Run: headless pygame with SDL's dummy video driver; simulated clock (each Clock.tick advances the game by its frame time, no real sleeping); random seed 0; keys injected as events and as key.get_pressed() state; mouse plan: one left click at the window centre at the start of phase 2, then a move to the lower-right quarter at the start of phase 3.
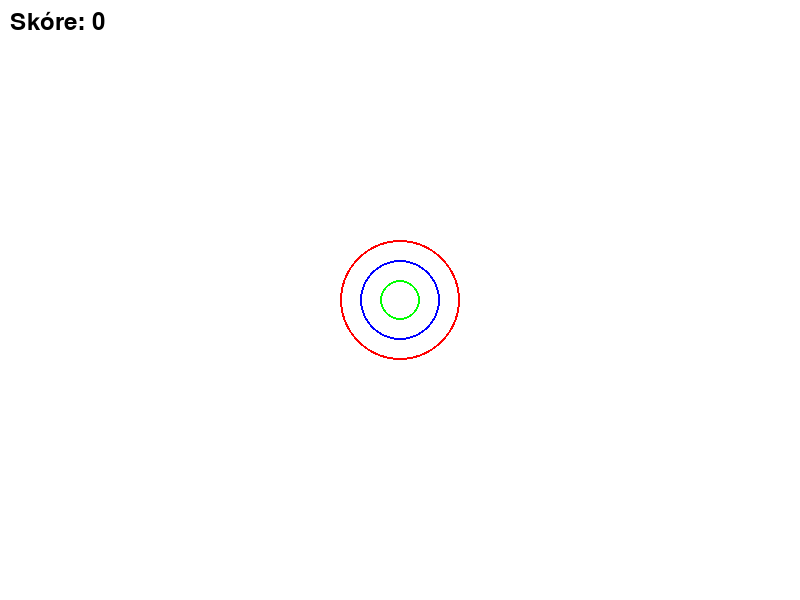
Frame 1 of 4 · flips 1–60 · no input
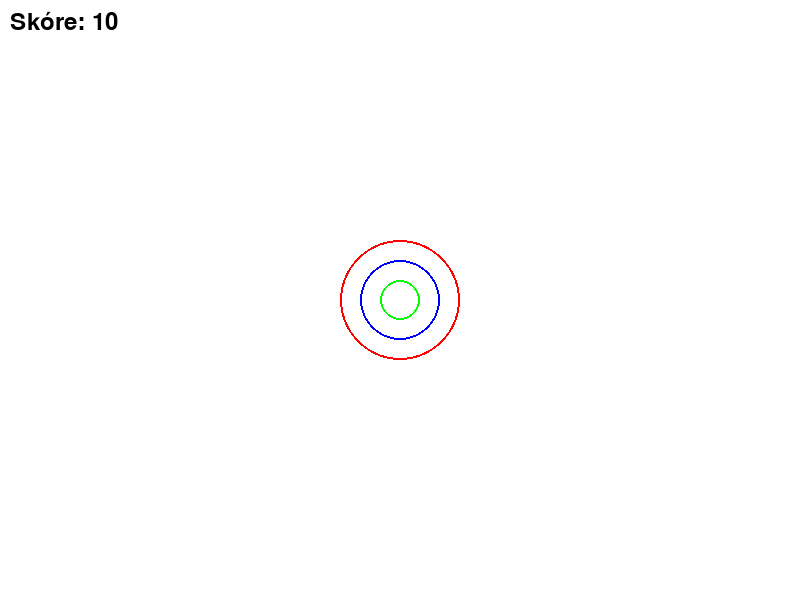
Frame 2 of 4 · flips 61–180 · clicked the window centre · tapped SPACE, RETURN · held RIGHT (→), D
Frame 3 of 4 · flips 181–300 · moved the mouse to the lower-right quarter · held DOWN (↓), S · screen unchanged from frame 2, image omitted
Frame 4 of 4 · flips 301–420 · held LEFT (←), A, UP (↑), W · screen unchanged from frame 3, image omitted

The pygame program that drew these frames:

import pygame
import math

pygame.init()

# Nastavenie okna
WIDTH, HEIGHT = 800, 600
screen = pygame.display.set_mode((WIDTH, HEIGHT))
pygame.display.set_caption("Target Shooting")

# Farby
WHITE = (255, 255, 255)
RED = (255, 0, 0)
BLUE = (0, 0, 255)
GREEN = (0, 255, 0)
BLACK = (0, 0, 0)

# Súradnice stredu terča
target_x = WIDTH // 2
target_y = HEIGHT // 2

# Polomery zón bodovania
radii = [20, 40, 60]  # Malý (10b), stredný (5b), veľký (2b)
points = [10, 5, 2]   # Body pre jednotlivé zóny

score = 0
running = True

while running:
    screen.fill(WHITE)
    
    # Kreslenie terča (3 kruhy)
    pygame.draw.circle(screen, RED, (target_x, target_y), radii[2], 2)
    pygame.draw.circle(screen, BLUE, (target_x, target_y), radii[1], 2)
    pygame.draw.circle(screen, GREEN, (target_x, target_y), radii[0], 2)

    # Vykreslenie skóre
    font = pygame.font.Font(None, 36)
    text = font.render(f"Skóre: {score}", True, BLACK)
    screen.blit(text, (10, 10))

    for event in pygame.event.get():
        if event.type == pygame.QUIT:
            running = False
        if event.type == pygame.MOUSEBUTTONDOWN:
            mx, my = event.pos

            # Vzdialenosť kliknutia od stredu terča
            dist = math.sqrt((mx - target_x) ** 2 + (my - target_y) ** 2)

            # Určenie bodovania podľa zásahu
            for i in range(len(radii)):
                if dist <= radii[i]:
                    score += points[i]
                    break  # Pridá body len raz

    pygame.display.flip()

pygame.quit()
